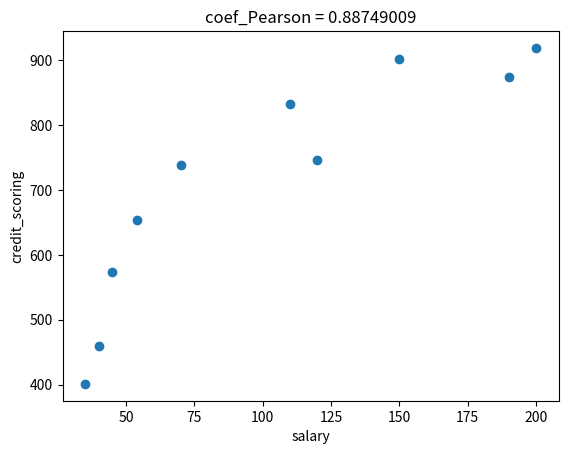

Source code (Python):
# 1)Даны значения величины заработной платы заемщиков банка (zp) и значения их поведенческого кредитного скоринга (ks):
import matplotlib.pyplot as plt
import numpy as np
import scipy.stats as stats

salary = np.array([35, 45, 190, 200, 40, 70, 54, 150, 120, 110])
credit_scoring = np.array([401, 574, 874, 919, 459, 739, 653, 902, 746, 832])
# Найдите ковариацию этих двух величин с помощью элементарных действий, а затем с помощью функции cov из numpy
# Полученные значения должны быть равны.
# Найдите коэффициент корреляции Пирсона с помощью ковариации и среднеквадратичных отклонений двух признаков,
# а затем с использованием функций из библиотек numpy и pandas.

# 1) Находим ковариацию по формуле:
cov = np.mean(salary*credit_scoring) - np.mean(salary) * np.mean(credit_scoring)    # 9157.839999999997
print(f'Ковариация по формуле: {cov}')

# 2) С помощью функции numpy:
cov_np = np.cov(salary, credit_scoring, ddof=0) # 9157.84
print('Корреляция по функции:', cov_np)

# 3) Находим коэффициент корреляции Пирсона с помощью ковариации и среднеквадратичных отклонений:
coef_Pearsons = cov_np/(np.std(salary, ddof=0) * np.std(credit_scoring, ddof=0)) # 0.88749009
print(f'Коэффициент Пирсона по формуле: {coef_Pearsons}')

# 4) C использованием функций из библиотек numpy и pandas:
coef_stats = stats.pearsonr(salary, credit_scoring)
print('Коэффициент Пирсона по функции:', coef_stats)    # 0.8874900920739162
plt.scatter(salary, credit_scoring)
plt.title( 'coef_Pearson = 0.88749009')
plt.xlabel('salary')
plt.ylabel('credit_scoring')
plt.show()

######################################################

# 2) Измерены значения IQ выборки студентов, обучающихся в местных технических вузах/
# Известно, что в генеральной совокупности IQ распределен нормально.
# Найдите доверительный интервал для математического ожидания с надежностью 0.95.
import numpy as np
import scipy.stats as stats

iq = np.array([131, 125, 115, 122, 131, 115, 107, 99, 125, 111])
reliability = 0.95

# 1) Находим t-критерий:
t = stats.t.ppf(reliability, len(iq)-1) # 1.8331129326536333
print('Критерий Стьюдента =', t)

# 2) Находим границы:
low = np.mean(iq) - t * (np.std(iq, ddof = 1)/np.sqrt(len(iq))) # 111.9868745068196
up = np.mean(iq) + t * (np.std(iq, ddof = 1)/np.sqrt(len(iq)))  # 124.21312549318039
print(f'Границы доверительного интервала: [{low}; {up}]')

####################################################

# 3)Известно, что рост футболистов в сборной распределен нормально с дисперсией генеральной совокупности, равной 25 кв.см. 
# Объем выборки равен 27, среднее выборочное составляет 174.2. Найдите доверительный интервал для 
# математического ожидания с надежностью 0.95.

import numpy as np
import scipy.stats as stats

var_general = 25
n = 27
x = 174.2
reliability = 0.95

# 1) Найдем Z-критерий:
z = stats.norm.ppf(reliability)
print(f'Z-критерий = {z}')

# 2) Находим границы доверительного интервала для математического ожидания:
low = x - z * np.sqrt(var_general/n)
up = x + z * np.sqrt(var_general/n)
print(f'Доверительный интервал в пределах [{low}; {up}]')